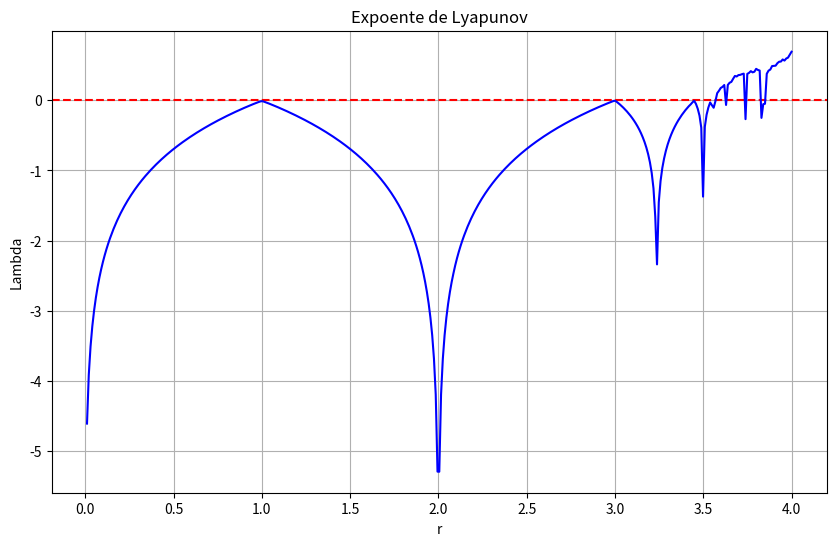

This chart was generated by the following Python code:
""""

O expoente de Lyapunov averigua a sensibilidade do sistema perante as condições
iniciais e, assim, mostra se um atrator é caótico. Para calcular o expoente
de Lyapunov, utilizamos a seguinte equação:

lambda_{L} = \lim_{n \rightarrow \infty} (1/n)\sum_{i=0}^{n-1}ln|f'(x_{i})|

onde, aqui, f(x_{i}) = x_{i+1}. Para lambda_{L} negativo a trajetória converge
e a evolução não é caótica, se lambda_{L} é positivo então a evolução é sensí-
vel as condições iniciais e a evolução é caótica.

"""

import numpy as np
import matplotlib.pyplot as plt

#função do mapa logístico
def logistic_map(x, r):
    return r * x * (1 - x)

#função para calcular a derivada da função logística
def logistic_map_derivative(x, r):
    return r - 2 * r * x

#função para calcular lambda para um valor de r
def lyapunov(r):
    #inicializando uma lista para armazenar os valores de derivada
    diff_values = []

    #avalia se a trajetória é caótica ou não para a condição inicial escolhida
    x = 0.6

    #número de iterações para calcular a derivada
    n = 1000

    #calculando a derivada para vários valores de x
    for _ in range(n):
        derivada = logistic_map_derivative(x, r)
        diff_values.append(derivada)
        x = logistic_map(x, r)

    #calculando lambda usando a expressão fornecida
    lambda_L = np.mean(np.log(np.abs(diff_values)))

    return lambda_L

#intervalo de valores de r
r_values = np.linspace(0, 4, 400)

#calculando lambda para cada valor de r
lambda_values = [lyapunov(r) for r in r_values]


# Plotando lambda em função de r
plt.figure(figsize=(10, 6))
plt.axhline(y=0, color='red', linestyle='--')
plt.plot(r_values, lambda_values, color='blue')
plt.title('Expoente de Lyapunov')
plt.xlabel('r')
plt.ylabel('Lambda')
plt.grid(True)
plt.show()